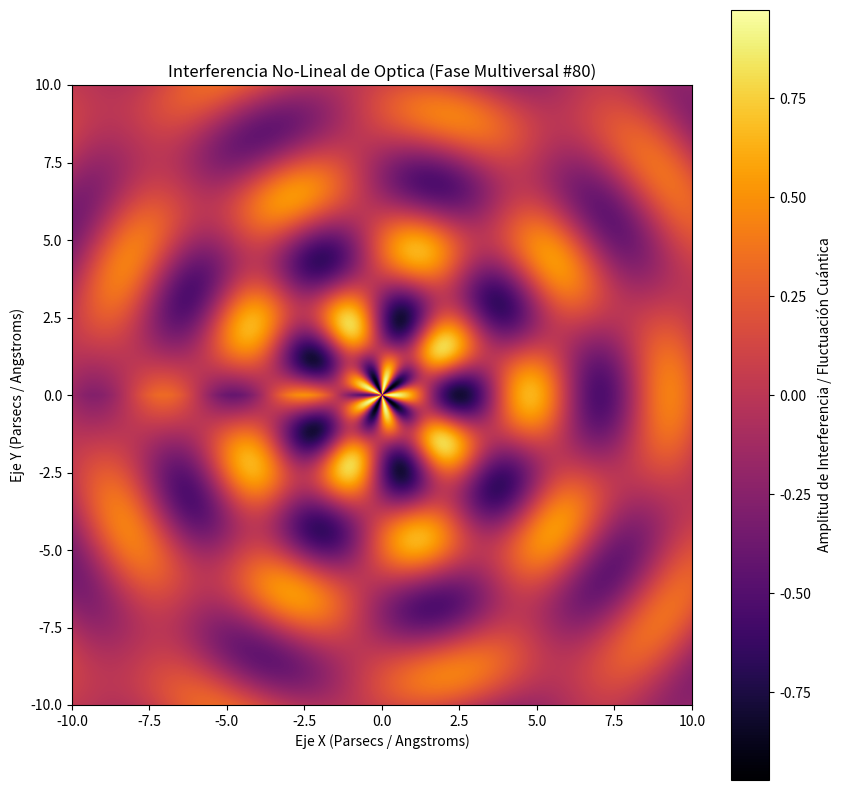

The script that saved this image:
%matplotlib inline
# Simulación Multiversal: Optica - Variante 80
import numpy as np
import matplotlib.pyplot as plt

# Parámetros Físicos No-Lineales
omega_1 = 1.391
omega_2 = 4.719
lambda_decay = 0.092
phase_shift = 1.128

x = np.linspace(-10, 10, 800)
y = np.linspace(-10, 10, 800)
X, Y = np.meshgrid(x, y)

# Dinámica de Fluidos / Campos Tensor-Escalares (Fase Multiversal)
R = np.sqrt(X**2 + Y**2) + 1e-5
Z = (np.sin(omega_1 * R + phase_shift) * np.cos(omega_2 * np.arctan2(Y, X))) * np.exp(-lambda_decay * R)

plt.figure(figsize=(10, 10))
plt.imshow(Z, cmap='inferno', extent=[-10, 10, -10, 10], origin='lower')
plt.colorbar(label='Amplitud de Interferencia / Fluctuación Cuántica')
plt.title(r'Interferencia No-Lineal de Optica (Fase Multiversal #80)')
plt.xlabel('Eje X (Parsecs / Angstroms)')
plt.ylabel('Eje Y (Parsecs / Angstroms)')
plt.show()
